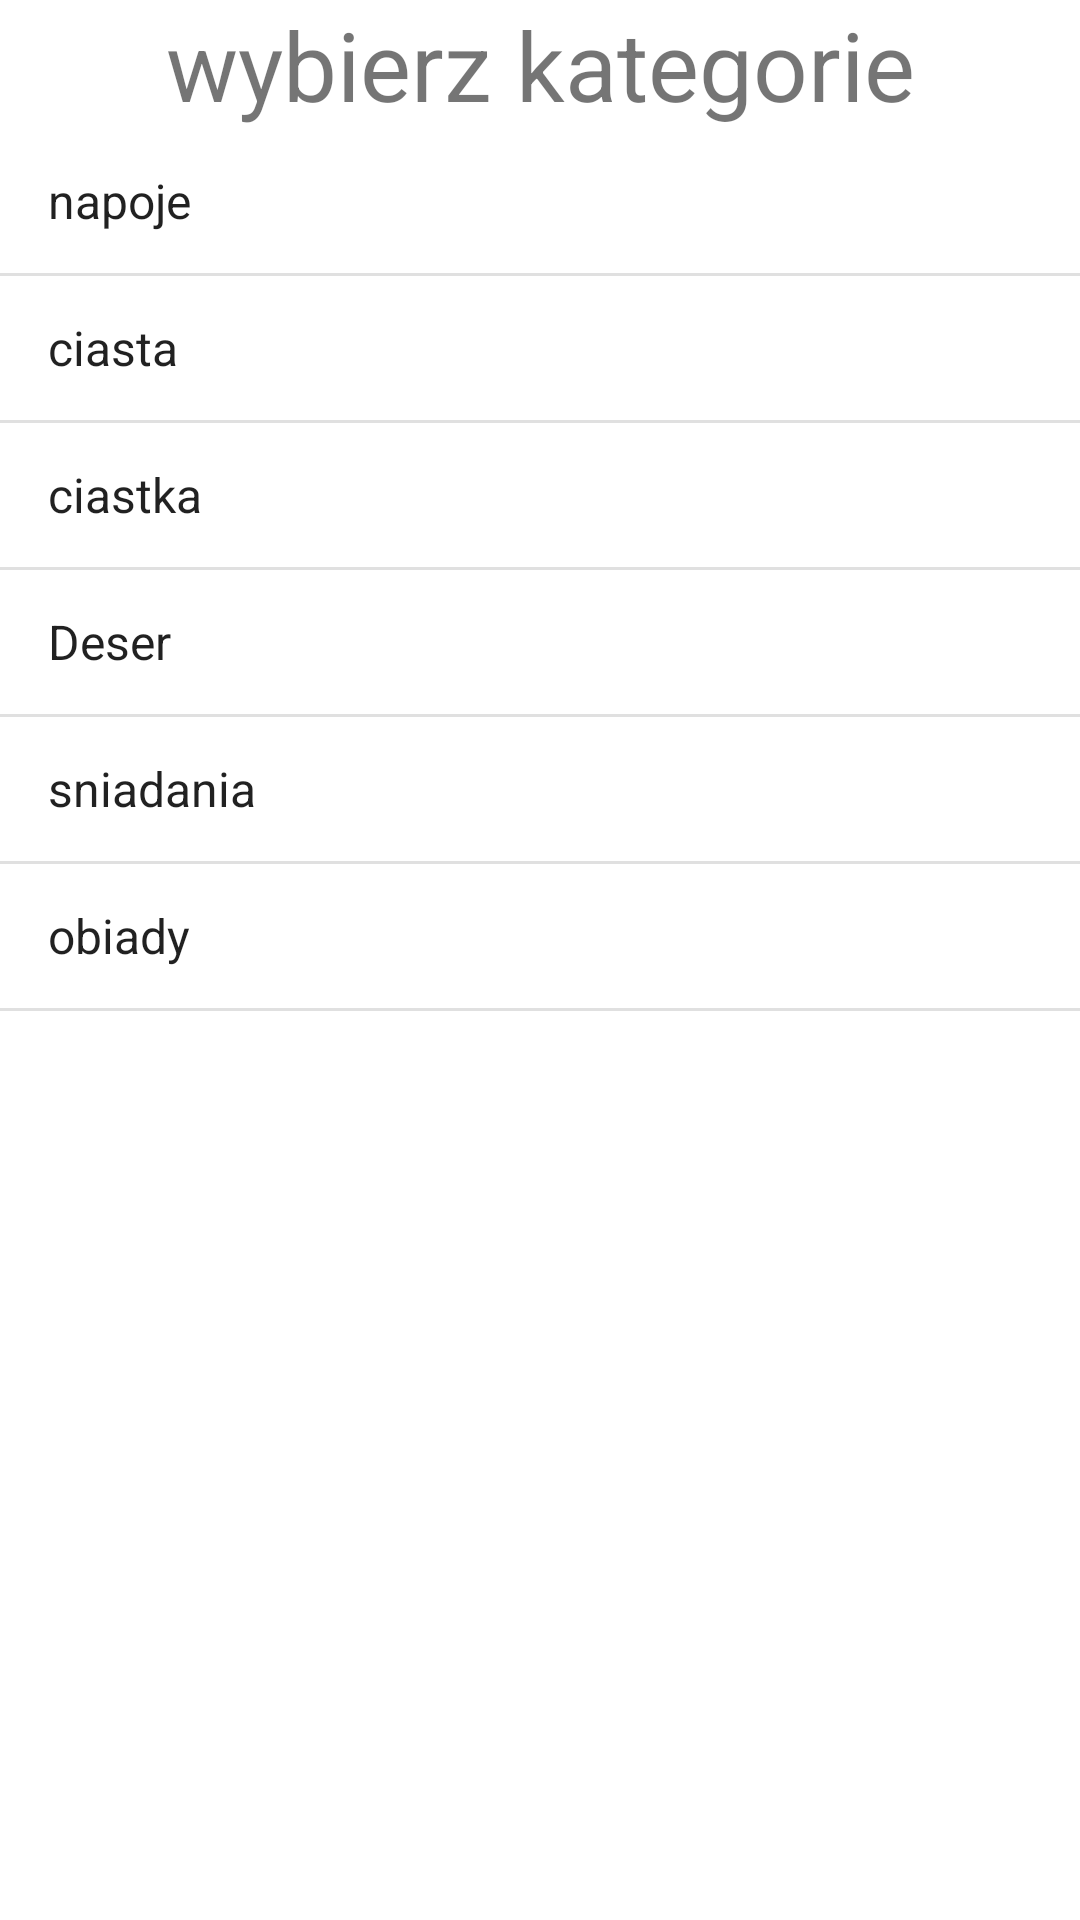

Here is an Android app screen rendered from its layout file. Give the layout XML and the strings, colors and styles it references.
<!-- AndroidManifest.xml: application theme Theme.Kucharska -->
<!-- res/layout/activity_main.xml -->
<?xml version="1.0" encoding="utf-8"?>
<androidx.constraintlayout.widget.ConstraintLayout xmlns:android="http://schemas.android.com/apk/res/android"
    xmlns:app="http://schemas.android.com/apk/res-auto"
    xmlns:tools="http://schemas.android.com/tools"
    android:layout_width="match_parent"
    android:layout_height="match_parent"
    tools:context=".MainActivity">

    <TextView
        android:id="@+id/textView3"
        android:layout_width="wrap_content"
        android:layout_height="wrap_content"
        android:textSize="32dp"
        android:text="wybierz kategorie"
        app:layout_constraintStart_toStartOf="parent"
        app:layout_constraintEnd_toEndOf="parent"
        app:layout_constraintTop_toTopOf="parent"
        app:layout_constraintBottom_toTopOf="@id/listaView"

        />

    <ListView
        android:id="@+id/listaView"
        android:layout_width="0dp"
        android:layout_height="0dp"
        app:layout_constraintBottom_toBottomOf="parent"
        app:layout_constraintEnd_toEndOf="parent"
        app:layout_constraintStart_toStartOf="parent"

        app:layout_constraintTop_toBottomOf="@id/textView3"
        android:entries="@array/typ"

        />
</androidx.constraintlayout.widget.ConstraintLayout>
<!-- resources referenced by this layout -->
<resources>
  <string-array name="typ">
          <item>napoje</item>
          <item>ciasta</item>
  
          <item>ciastka</item>
          <item>Deser</item>
          <item>sniadania</item>
          <item>obiady</item>
  
      </string-array>
  <style name="Theme.Kucharska" parent="Theme.MaterialComponents.DayNight.DarkActionBar">
          
          <item name="colorPrimary">@color/purple_500</item>
          <item name="colorPrimaryVariant">@color/purple_700</item>
          <item name="colorOnPrimary">@color/white</item>
          
          <item name="colorSecondary">@color/teal_200</item>
          <item name="colorSecondaryVariant">@color/teal_700</item>
          <item name="colorOnSecondary">@color/black</item>
          
          <item name="android:statusBarColor">?attr/colorPrimaryVariant</item>
          
      </style>
  <!-- not gathered from this repository: default colours our renderer supplied (Android Studio template values) -->
  <color name="purple_500">#FF6200EE</color>
  <color name="purple_700">#FF3700B3</color>
  <color name="teal_200">#FF03DAC5</color>
  <color name="teal_700">#FF018786</color>
  <color name="black">#FF000000</color>
  <color name="white">#FFFFFFFF</color>
</resources>
